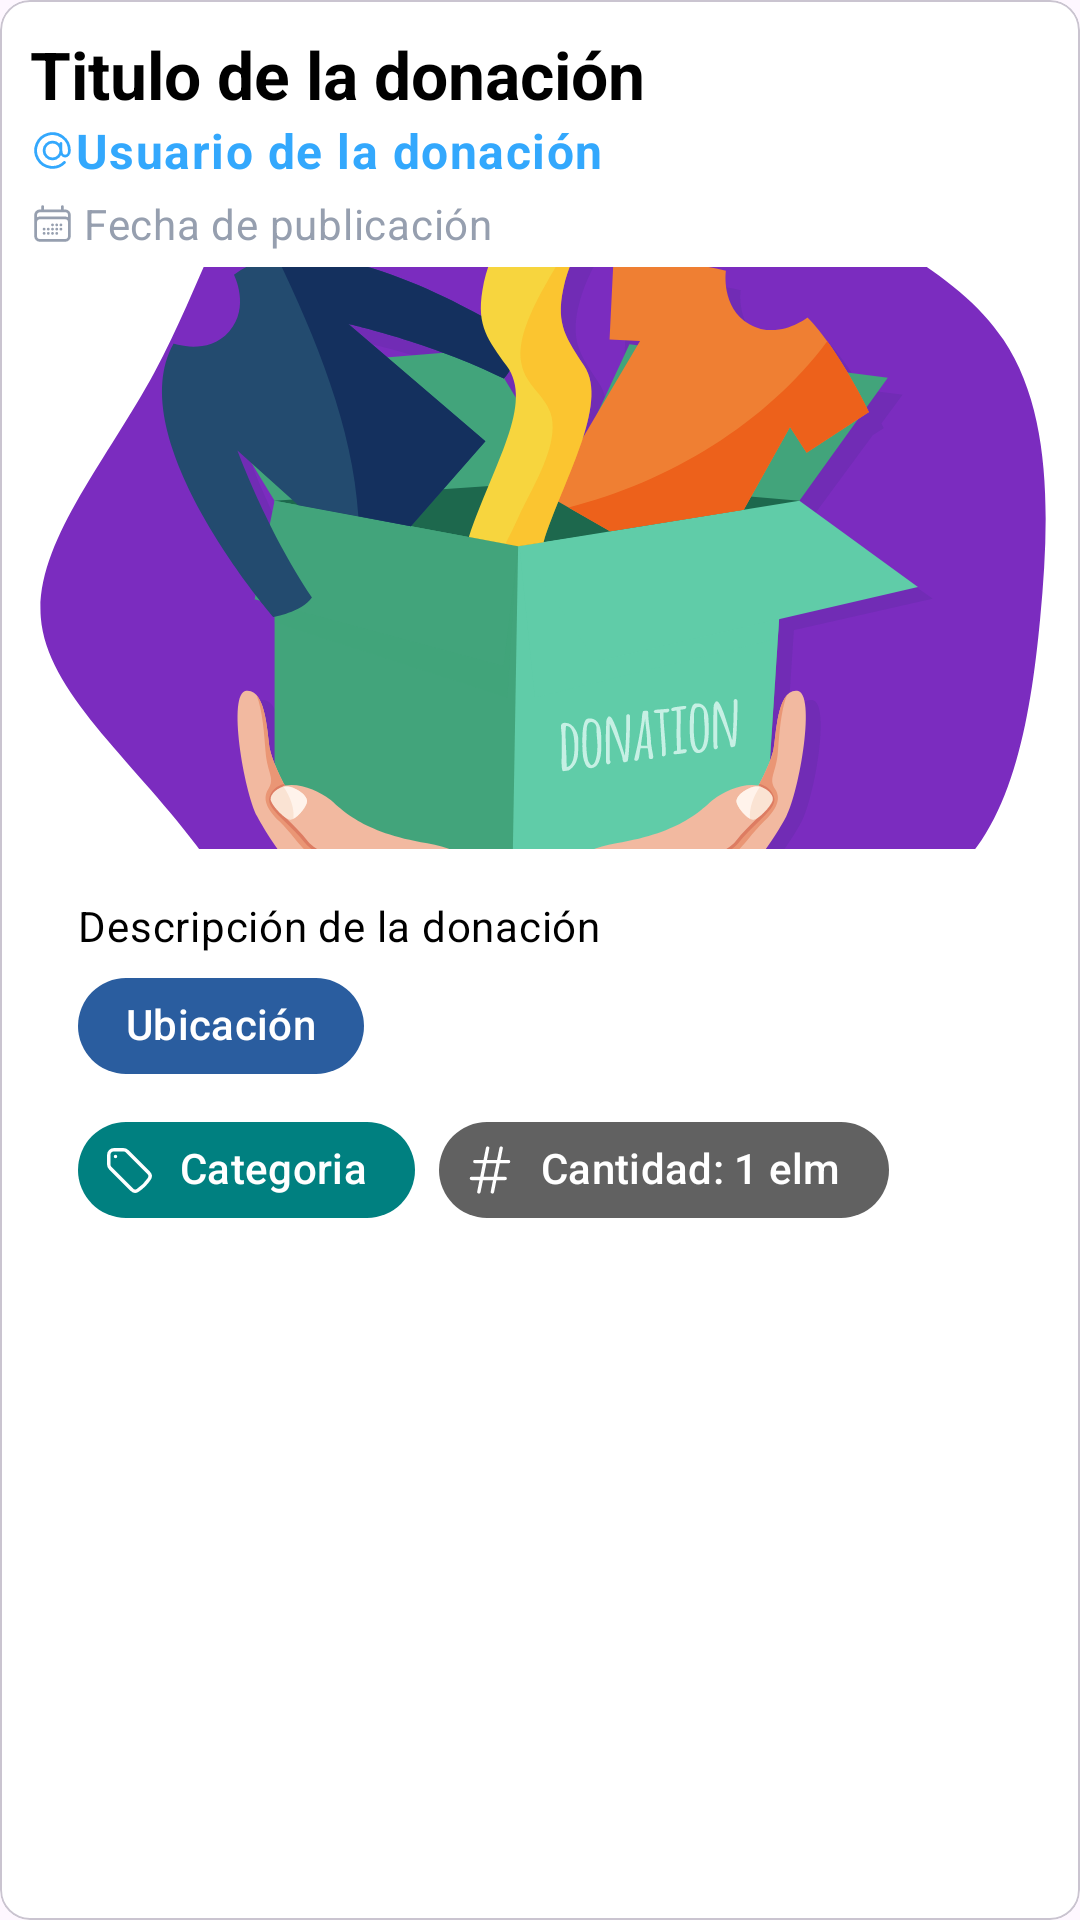

This screen was rendered from an Android layout file. Write that file and the resources it references.
<!-- AndroidManifest.xml: application theme Theme.DonaTEC -->
<!-- res/layout/fragment_donativo_item.xml -->
<?xml version="1.0" encoding="utf-8"?>
<com.google.android.material.card.MaterialCardView xmlns:android="http://schemas.android.com/apk/res/android"
    xmlns:app="http://schemas.android.com/apk/res-auto"
    xmlns:tools="http://schemas.android.com/tools"
    android:layout_width="match_parent"
    android:layout_height="wrap_content"
    android:layout_marginBottom="8dp"
    app:cardBackgroundColor="@color/white"
    app:cardCornerRadius="10dp"
    app:contentPadding="5dp"
    app:strokeWidth=".5dp"
    tools:context=".inicio.ItemListDonacion">

    <LinearLayout
        android:layout_width="match_parent"
        android:layout_height="wrap_content"
        android:orientation="vertical"
        android:padding="5dp">

        
        <TextView
            android:id="@+id/titulo"
            android:layout_width="wrap_content"
            android:layout_height="wrap_content"
            android:text="Titulo de la donación"
            android:textAppearance="?attr/textAppearanceTitleLarge"
            android:textColor="@color/black"
            android:textStyle="bold" />

        
        <LinearLayout
            android:layout_width="match_parent"
            android:layout_height="wrap_content"
            android:layout_marginBottom="4dp"
            android:gravity="center_vertical">

            <ImageView
                android:layout_width="15dp"
                android:layout_height="15dp"
                android:src="@drawable/at"
                android:tint="@color/azul"
                tools:ignore="UseAppTint" />

            <TextView
                android:id="@+id/nombre_usuario"
                android:layout_width="wrap_content"
                android:layout_height="wrap_content"
                android:text="Usuario de la donación"
                android:textAppearance="?attr/textAppearanceBodyLarge"
                android:textColor="@color/azul"
                android:textStyle="bold" />
        </LinearLayout>

        
        <LinearLayout
            android:layout_width="match_parent"
            android:layout_height="wrap_content"
            android:layout_marginBottom="5dp"
            android:gravity="center_vertical">

            <ImageView
                android:layout_width="15dp"
                android:layout_height="15dp"
                android:layout_marginRight="3dp"
                android:src="@drawable/calendar"
                android:tint="@color/gris_claro"
                tools:ignore="UseAppTint" />

            <TextView
                android:id="@+id/fecha_publicacion"
                android:layout_width="wrap_content"
                android:layout_height="wrap_content"
                android:text="Fecha de publicación"
                android:textAppearance="?attr/textAppearanceBodyMedium"
                android:textColor="@color/gris_claro" />

        </LinearLayout>


        
        <com.google.android.material.imageview.ShapeableImageView
            android:id="@+id/imagen"
            android:layout_width="match_parent"
            android:layout_height="194dp"
            android:contentDescription="Imagen gráfica del donativo"
            android:scaleType="centerCrop"
            android:src="@drawable/icono_app"
            app:shapeAppearanceOverlay="@style/RoundedImageView" />

        <LinearLayout
            android:layout_width="match_parent"
            android:layout_height="wrap_content"
            android:orientation="vertical"
            android:padding="16dp">

            
            <TextView
                android:id="@+id/descripcion"
                android:layout_width="wrap_content"
                android:layout_height="wrap_content"
                android:text="Descripción de la donación"
                android:textAppearance="?attr/textAppearanceBodyMedium"
                android:textColor="@color/black" />

            <com.google.android.material.chip.Chip
                android:id="@+id/ubicacion"
                android:layout_width="wrap_content"
                android:layout_height="wrap_content"
                android:text="Ubicación"
                android:textColor="@color/white"
                app:chipBackgroundColor="@color/azul_marino"
                app:chipCornerRadius="20dp"
                app:chipIcon="@drawable/map_pin"
                app:chipIconTint="@color/white"
                app:chipStrokeWidth="0dp" />

            
            <com.google.android.material.chip.ChipGroup
                android:id="@+id/chipGroup"
                android:layout_width="match_parent"
                android:layout_height="wrap_content"
                app:chipSpacing="5dp">

                <com.google.android.material.chip.Chip
                    android:id="@+id/categoria"
                    android:layout_width="wrap_content"
                    android:layout_height="wrap_content"
                    android:text="Categoria"
                    android:textColor="@color/white"
                    app:chipBackgroundColor="@color/verde_Esmeralda"
                    app:chipCornerRadius="20dp"
                    app:chipIcon="@drawable/tag"
                    app:chipIconTint="@color/white"
                    app:chipStrokeWidth="0dp" />


                <com.google.android.material.chip.Chip
                    android:id="@+id/cantidad"
                    android:layout_width="wrap_content"
                    android:layout_height="wrap_content"
                    android:text="Cantidad: 1 elm"
                    android:textColor="@color/white"
                    app:chipBackgroundColor="@color/gris"
                    app:chipCornerRadius="20dp"
                    app:chipIcon="@drawable/hashtag"
                    app:chipIconTint="@color/white"
                    app:chipStrokeWidth="0dp" />

            </com.google.android.material.chip.ChipGroup>

        </LinearLayout>


        
        <LinearLayout
            android:layout_width="match_parent"
            android:layout_height="wrap_content"
            android:gravity="center"
            android:orientation="vertical">

            <Button
                android:id="@+id/btn_no_disponible"
                style="@style/Widget.Material3.Button.ElevatedButton"
                android:layout_width="wrap_content"
                android:layout_height="wrap_content"
                android:text="Marcar no disponible"
                android:textColor="@color/white"
                app:backgroundTint="@color/rojo"
                app:icon="@drawable/fire"
                app:iconTint="@color/white"
                app:rippleColor="@color/violeta_bajo" />

            <LinearLayout
                android:layout_width="match_parent"
                android:layout_height="wrap_content"
                android:gravity="center_horizontal">


                <Button
                    android:id="@+id/btn_editar"
                    style="@style/Widget.Material3.Button.ElevatedButton"
                    android:layout_width="wrap_content"
                    android:layout_height="wrap_content"
                    android:layout_marginRight="2dp"
                    android:text="Editar"
                    android:textColor="@color/white"
                    app:backgroundTint="@color/azul"
                    app:icon="@drawable/edit"
                    app:iconTint="@color/white"
                    app:rippleColor="@color/violeta_bajo" />

                <Button
                    android:id="@+id/btn_solicitudes"
                    style="@style/Widget.Material3.Button.ElevatedButton"
                    android:layout_width="wrap_content"
                    android:layout_height="wrap_content"
                    android:layout_marginLeft="2dp"
                    android:text="Solictudes"
                    android:textColor="@color/white"
                    app:backgroundTint="@color/azul_marino"
                    app:icon="@drawable/message"
                    app:iconTint="@color/white"
                    app:rippleColor="@color/violeta_bajo" />


            </LinearLayout>

        </LinearLayout>

    </LinearLayout>

</com.google.android.material.card.MaterialCardView>
<!-- resources referenced by this layout -->
<resources>
  <color name="azul">#33A8FD</color>
  <color name="azul_marino">#2A5D9F</color>
  <color name="black">#FF000000</color>
  <color name="gris">#616161</color>
  <color name="gris_claro">#969FAF</color>
  <color name="rojo">#FD3333</color>
  <color name="verde_Esmeralda">#008080</color>
  <color name="violeta_bajo">#C77DFF</color>
  <color name="white">#FFFFFFFF</color>
  <!-- drawable at (drawable) -->
  <vector xmlns:android="http://schemas.android.com/apk/res/android"
      android:width="24dp"
      android:height="24dp"
      android:viewportWidth="24"
      android:viewportHeight="24">
    <path
        android:pathData="M16.5,12a4.5,4.5 0,1 1,-9 0,4.5 4.5,0 0,1 9,0ZM16.5,12c0,1.657 1.007,3 2.25,3S21,13.657 21,12a9,9 0,1 0,-2.636 6.364M16.5,12L16.5,8.25"
        android:strokeLineJoin="round"
        android:strokeWidth="1.5"
        android:fillColor="#00000000"
        android:strokeColor="#ffffff"
        android:strokeLineCap="round"/>
  </vector>
  <!-- drawable edit (drawable) -->
  <vector xmlns:android="http://schemas.android.com/apk/res/android"
      android:width="24dp"
      android:height="24dp"
      android:viewportWidth="24"
      android:viewportHeight="24">
    <path
        android:pathData="m16.862,4.487 l1.687,-1.688a1.875,1.875 0,1 1,2.652 2.652L6.832,19.82a4.5,4.5 0,0 1,-1.897 1.13l-2.685,0.8 0.8,-2.685a4.5,4.5 0,0 1,1.13 -1.897L16.863,4.487ZM16.862,4.487L19.5,7.125"
        android:strokeLineJoin="round"
        android:strokeWidth="1.5"
        android:fillColor="#00000000"
        android:strokeColor="#ffffff"
        android:strokeLineCap="round"/>
  </vector>
  <!-- drawable hashtag (drawable) -->
  <vector xmlns:android="http://schemas.android.com/apk/res/android"
      android:width="24dp"
      android:height="24dp"
      android:viewportWidth="24"
      android:viewportHeight="24">
    <path
        android:pathData="M5.25,8.25h15m-16.5,7.5h15m-1.8,-13.5 l-3.9,19.5m-2.1,-19.5 l-3.9,19.5"
        android:strokeLineJoin="round"
        android:strokeWidth="1.5"
        android:fillColor="#00000000"
        android:strokeColor="#ffffff"
        android:strokeLineCap="round"/>
  </vector>
  <!-- drawable message (drawable) -->
  <vector xmlns:android="http://schemas.android.com/apk/res/android"
      android:width="24dp"
      android:height="24dp"
      android:viewportWidth="24"
      android:viewportHeight="24">
    <path
        android:pathData="M7.5,8.25h9m-9,3H12m-9.75,1.51c0,1.6 1.123,2.994 2.707,3.227 1.129,0.166 2.27,0.293 3.423,0.379 0.35,0.026 0.67,0.21 0.865,0.501L12,21l2.755,-4.133a1.14,1.14 0,0 1,0.865 -0.501,48.172 48.172,0 0,0 3.423,-0.379c1.584,-0.233 2.707,-1.626 2.707,-3.228V6.741c0,-1.602 -1.123,-2.995 -2.707,-3.228A48.394,48.394 0,0 0,12 3c-2.392,0 -4.744,0.175 -7.043,0.513C3.373,3.746 2.25,5.14 2.25,6.741v6.018Z"
        android:strokeLineJoin="round"
        android:strokeWidth="1.5"
        android:fillColor="#00000000"
        android:strokeColor="#ffffff"
        android:strokeLineCap="round"/>
  </vector>
  <style name="RoundedImageView" parent="">
          <item name="cornerFamily">rounded</item>
          <item name="cornerSize">5dp</item> 
      </style>
  <style name="Theme.DonaTEC" parent="Base.Theme.DonaTEC" />
  <style name="Base.Theme.DonaTEC" parent="Theme.Material3.DayNight.NoActionBar">
          
          
      </style>
</resources>
